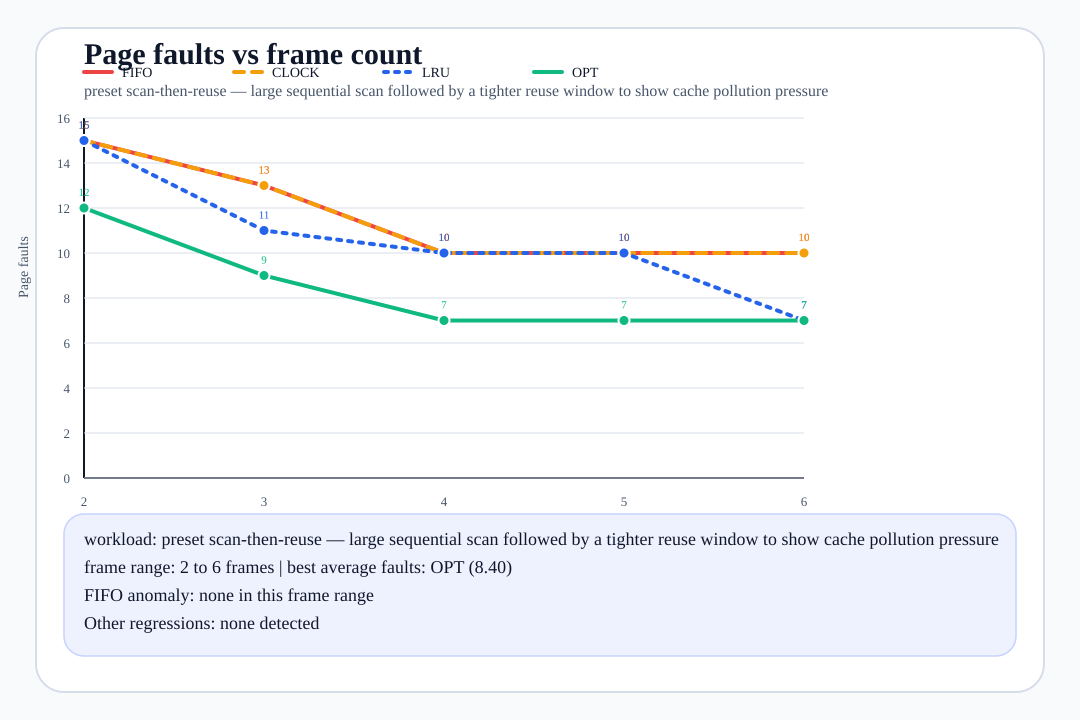

The data file committed next to this chart (first rows):
frames, fifo_faults, clock_faults, lru_faults, opt_faults, best_algorithms, reference_source
2, 15, 15, 15, 12, opt, preset:scan-then-reuse
3, 13, 13, 11, 9, opt, preset:scan-then-reuse
4, 10, 10, 10, 7, opt, preset:scan-then-reuse
5, 10, 10, 10, 7, opt, preset:scan-then-reuse
6, 10, 10, 7, 7, lru/opt, preset:scan-then-reuse
